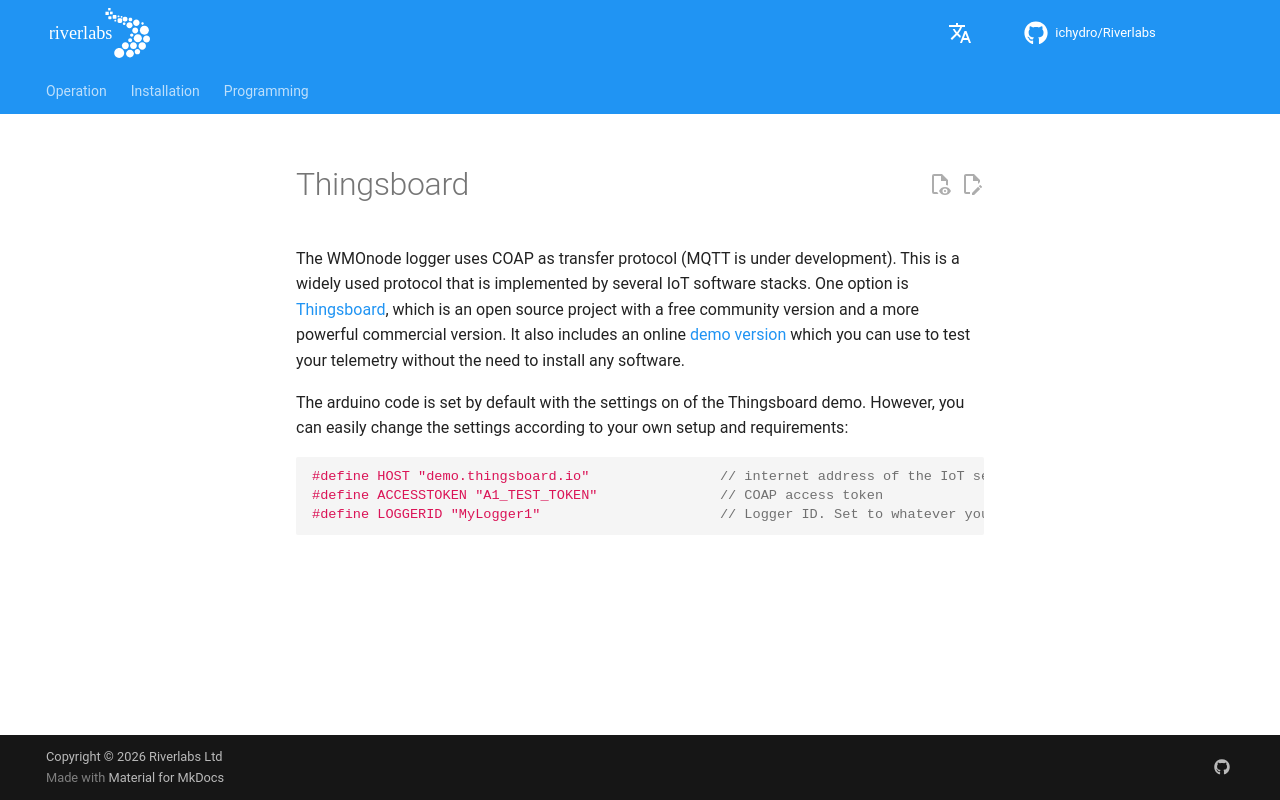

repository: ICHydro/Riverlabs · page: en/development/thingsboard-integration/index.html · generator: mkdocs

# Thingsboard

The WMOnode logger uses COAP as transfer protocol (MQTT is under development). This is a widely used protocol that is implemented by several IoT software stacks. One option is [Thingsboard](https://thingsboard.io/), which is an open source project with a free community version and a more powerful commercial version. It also includes an online [demo version](https://thingsboard.cloud) which you can use to test your telemetry without the need to install any software.

The arduino code is set by default with the settings on of the Thingsboard demo. However, you can easily change the settings according to your own setup and requirements:

```cpp
#define HOST "demo.thingsboard.io"                // internet address of the IoT server to report to
#define ACCESSTOKEN "A1_TEST_TOKEN"               // COAP access token
#define LOGGERID "MyLogger1"                      // Logger ID. Set to whatever you like
```
